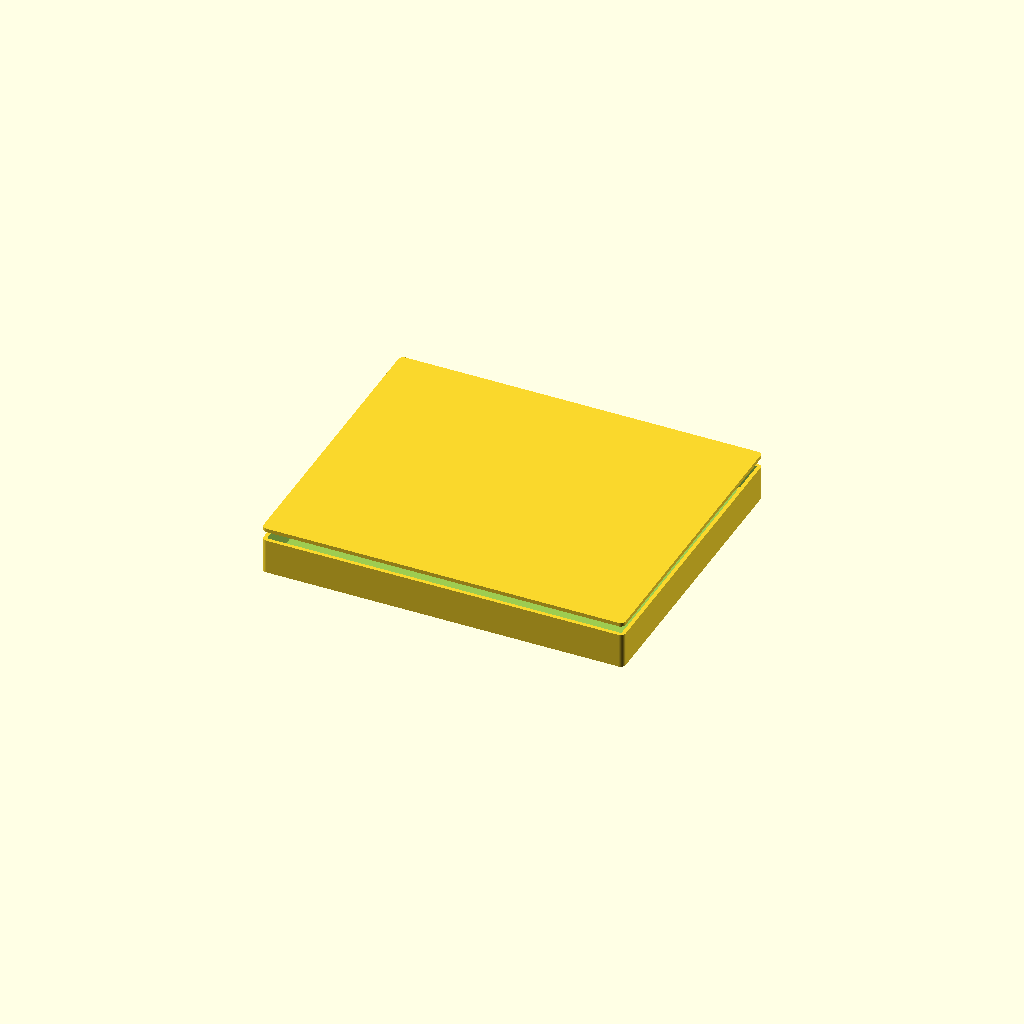
Cell 1: rendered with the file's own defaults.
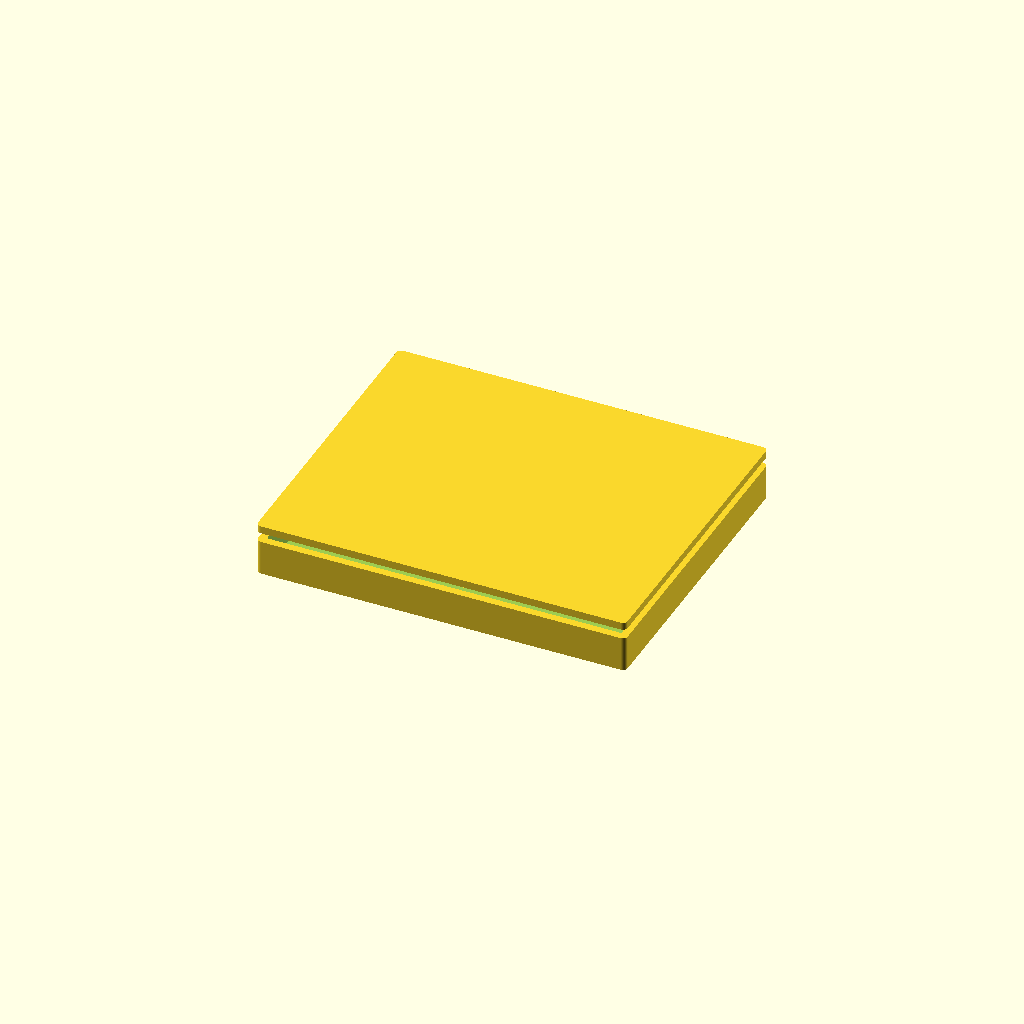
Cell 2 — wall set to 4.8, the other parameters unchanged.
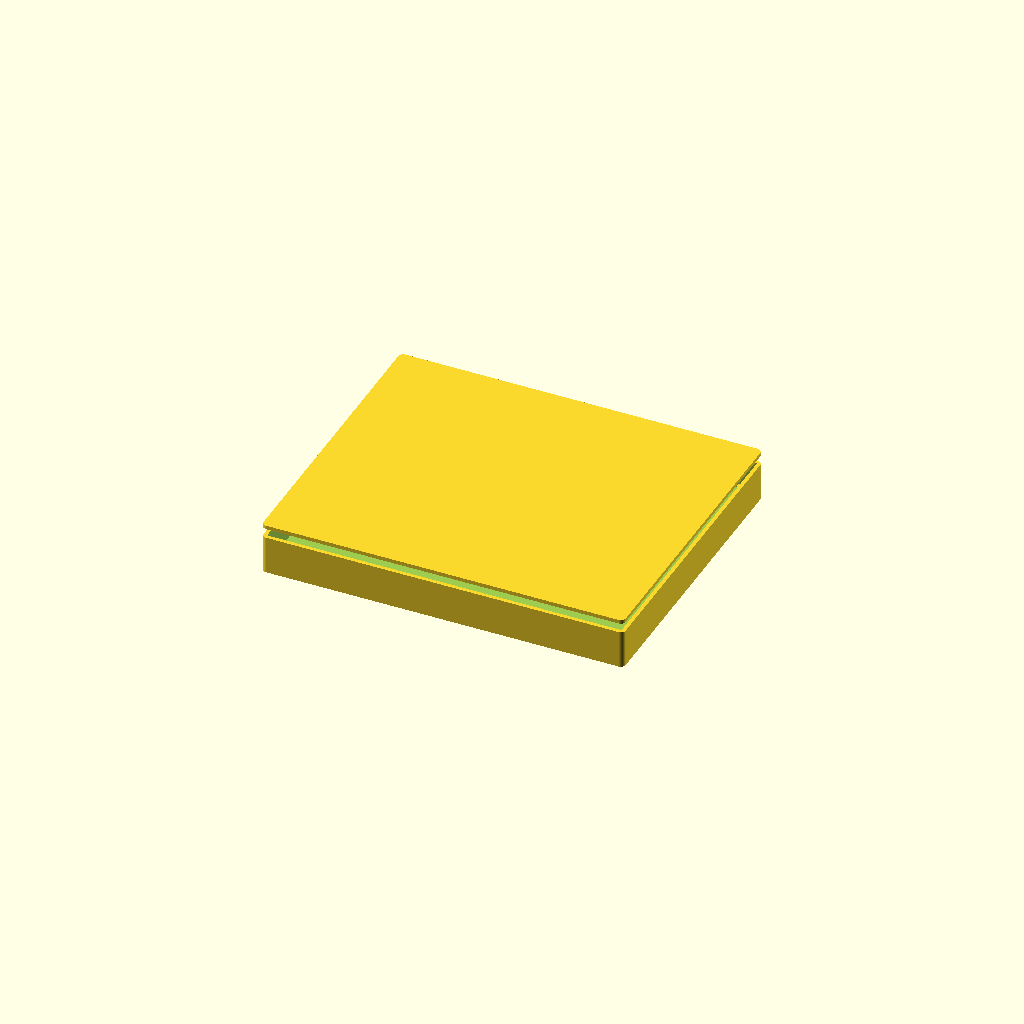
Cell 3 — floor_t set to 4, the other parameters unchanged.
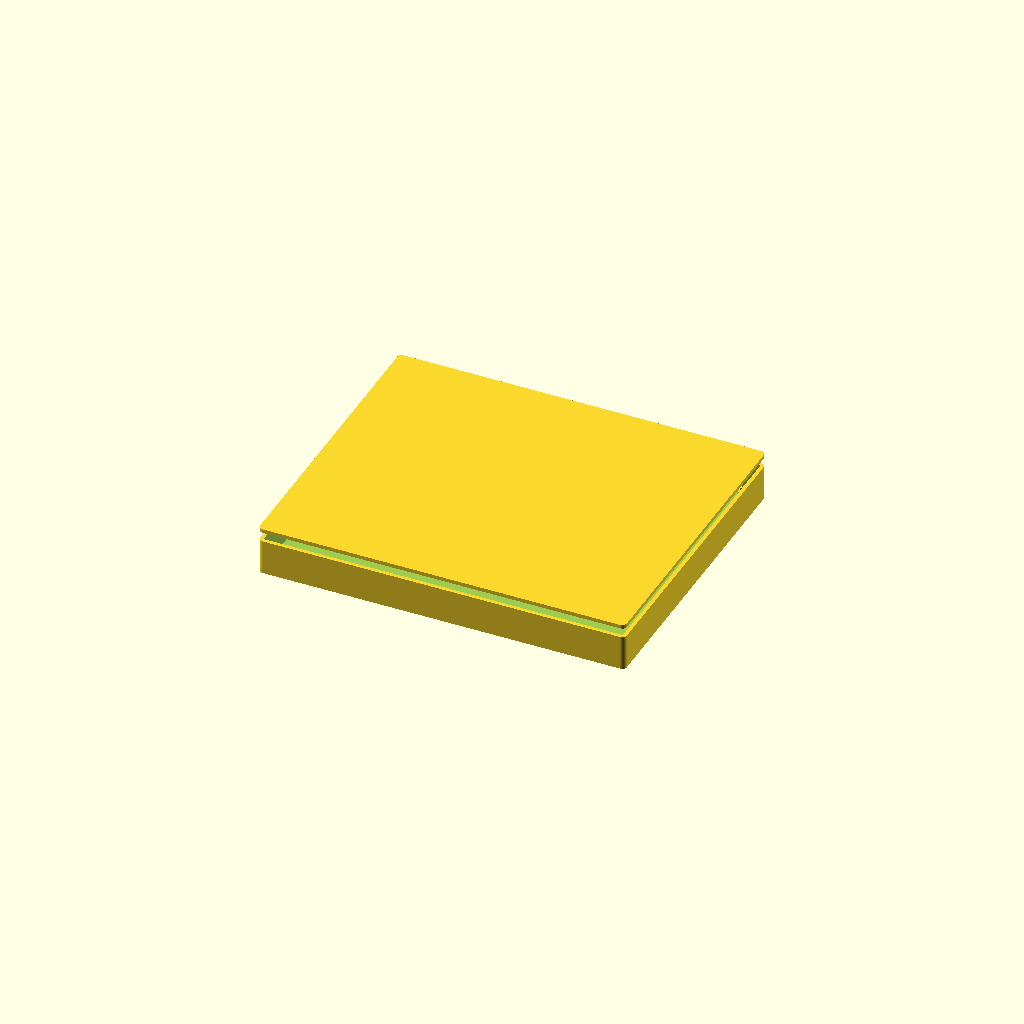
Cell 4: board_clear = 3 (everything else at default).
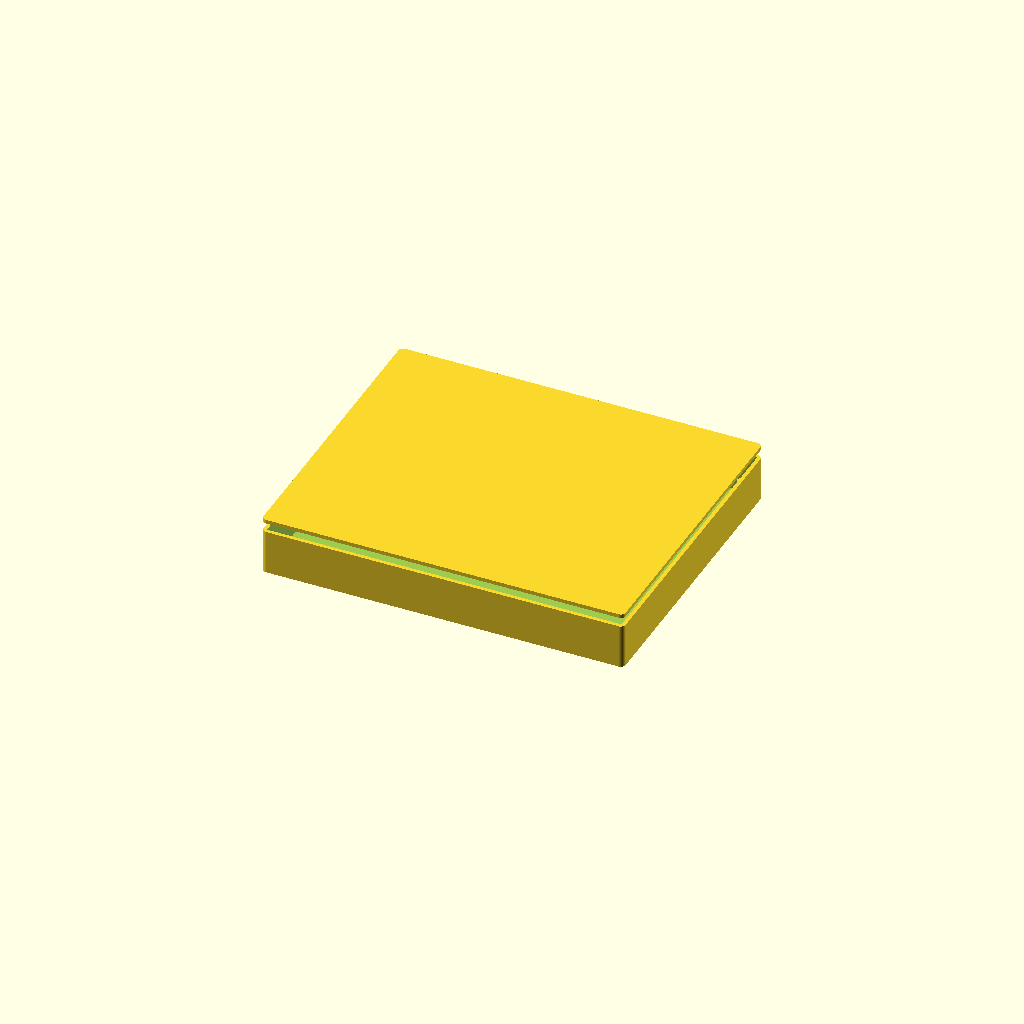
Cell 5: the same model with standoff_h = 12.
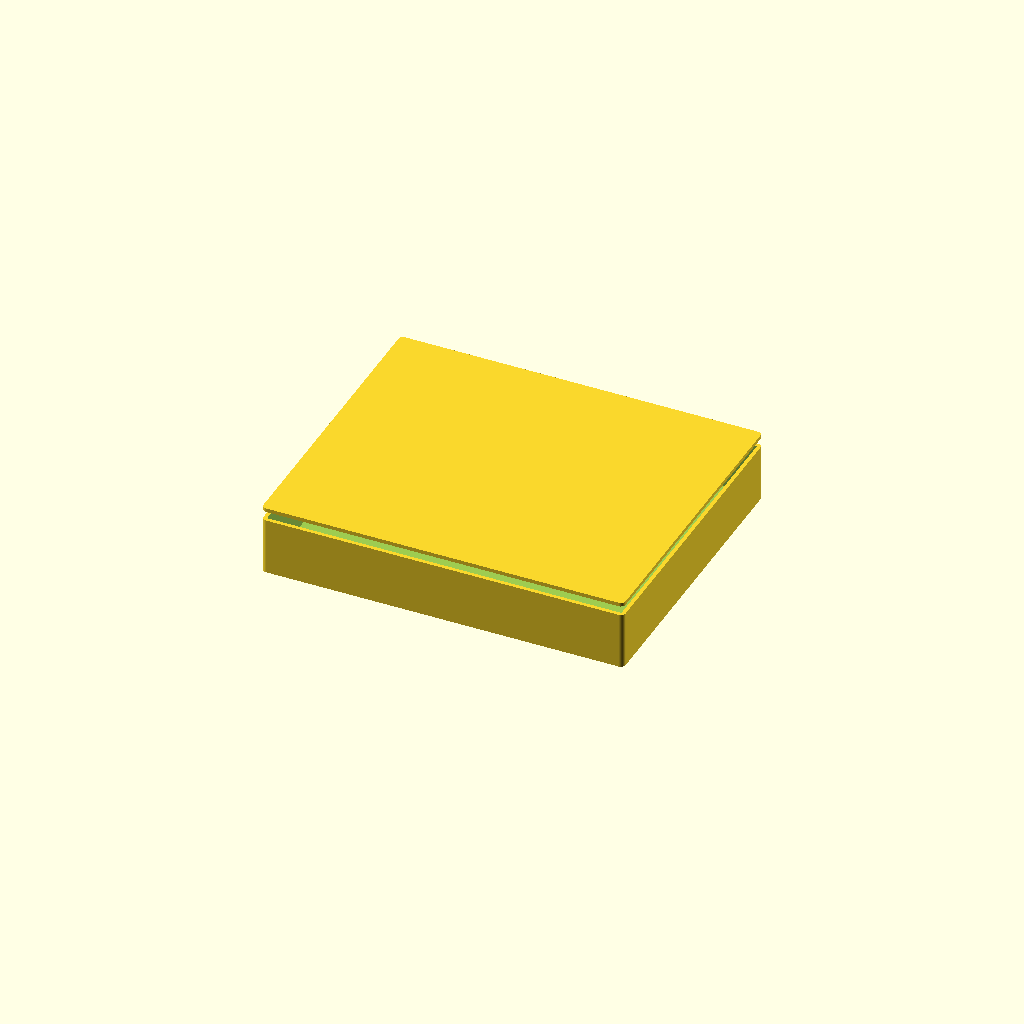
Cell 6: the same model with headroom = 28.
One fixed orthographic camera (rotation 55°, 0°, 25°; colour scheme Cornfield) for every cell.
OpenSCAD source file eFrontier_CAD_Design/photonics/hardware/cad/photonics_enclosure.scad:
// Integrated Photonics Platforms — parametric enclosure
// Part: ePHO-800
//
// Generated from tools/catalog. Sized to the board outline in the datasheet.
// Connector and control cut-outs are NOT included: their positions depend on a
// placed layout, which does not exist yet. Add them once placement is fixed.
//
// Render:  openscad -o enclosure.stl photonics_enclosure.scad

/* [Enclosure] */
wall           = 2.4;   // wall thickness, mm
floor_t        = 2.0;   // floor thickness, mm
board_clear    = 1.5;   // clearance around the board edge, mm
standoff_h     = 6.0;   // board standoff height above the floor, mm
headroom       = 14.0;  // clear height above the board, mm
mount_inset    = 5.0;   // board mounting hole inset, mm
screw_d        = 2.6;   // self-tapping screw pilot diameter, mm
standoff_d     = 6.0;   // standoff outer diameter, mm
corner_r       = 3.0;   // external corner radius, mm
lid_lip        = 1.2;   // lid register lip depth, mm

$fn = 64;

board_w = 220.0;   // board width, mm
board_h = 180.0;   // board depth, mm

module board_footprint(inflate = 0) {
    square([board_w + inflate * 2, board_h + inflate * 2], center = true);
}

module standoff_positions() {
    for (sx = [-1, 1], sy = [-1, 1])
        translate([sx * (board_w / 2 - mount_inset),
                   sy * (board_h / 2 - mount_inset), 0]) children();
}

inner_h = standoff_h + headroom;

module shell() {
    difference() {
        // Outer body, offset out from the board footprint by clearance + wall.
        linear_extrude(height = floor_t + inner_h)
            offset(r = corner_r) offset(delta = -corner_r)
                offset(delta = board_clear + wall) board_footprint();

        // Internal cavity.
        translate([0, 0, floor_t])
            linear_extrude(height = inner_h + 1)
                offset(delta = board_clear) board_footprint();
    }
}

module standoffs() {
    standoff_positions()
        difference() {
            cylinder(d = standoff_d, h = floor_t + standoff_h);
            translate([0, 0, floor_t])
                cylinder(d = screw_d, h = standoff_h + 1);
        }
}

module base() {
    union() {
        shell();
        standoffs();
    }
}

module lid() {
    union() {
        // Lid plate.
        linear_extrude(height = wall)
            offset(r = corner_r) offset(delta = -corner_r)
                offset(delta = board_clear + wall) board_footprint();

        // Register lip that drops into the cavity.
        translate([0, 0, -lid_lip])
            linear_extrude(height = lid_lip)
                offset(delta = board_clear - 0.2) board_footprint();
    }
}

/* [Output] */
// Set to "base", "lid" or "both".
part = "both";

if (part == "base") base();
else if (part == "lid") lid();
else {
    base();
    translate([0, 0, floor_t + inner_h + 6]) lid();
}
Parameter table extracted from the source (name, type, default, range or options):
wall: number, default 2.4
floor_t: number, default 2
board_clear: number, default 1.5
standoff_h: number, default 6
headroom: number, default 14
mount_inset: number, default 5
screw_d: number, default 2.6
standoff_d: number, default 6
corner_r: number, default 3
lid_lip: number, default 1.2
board_w: number, default 220
board_h: number, default 180
